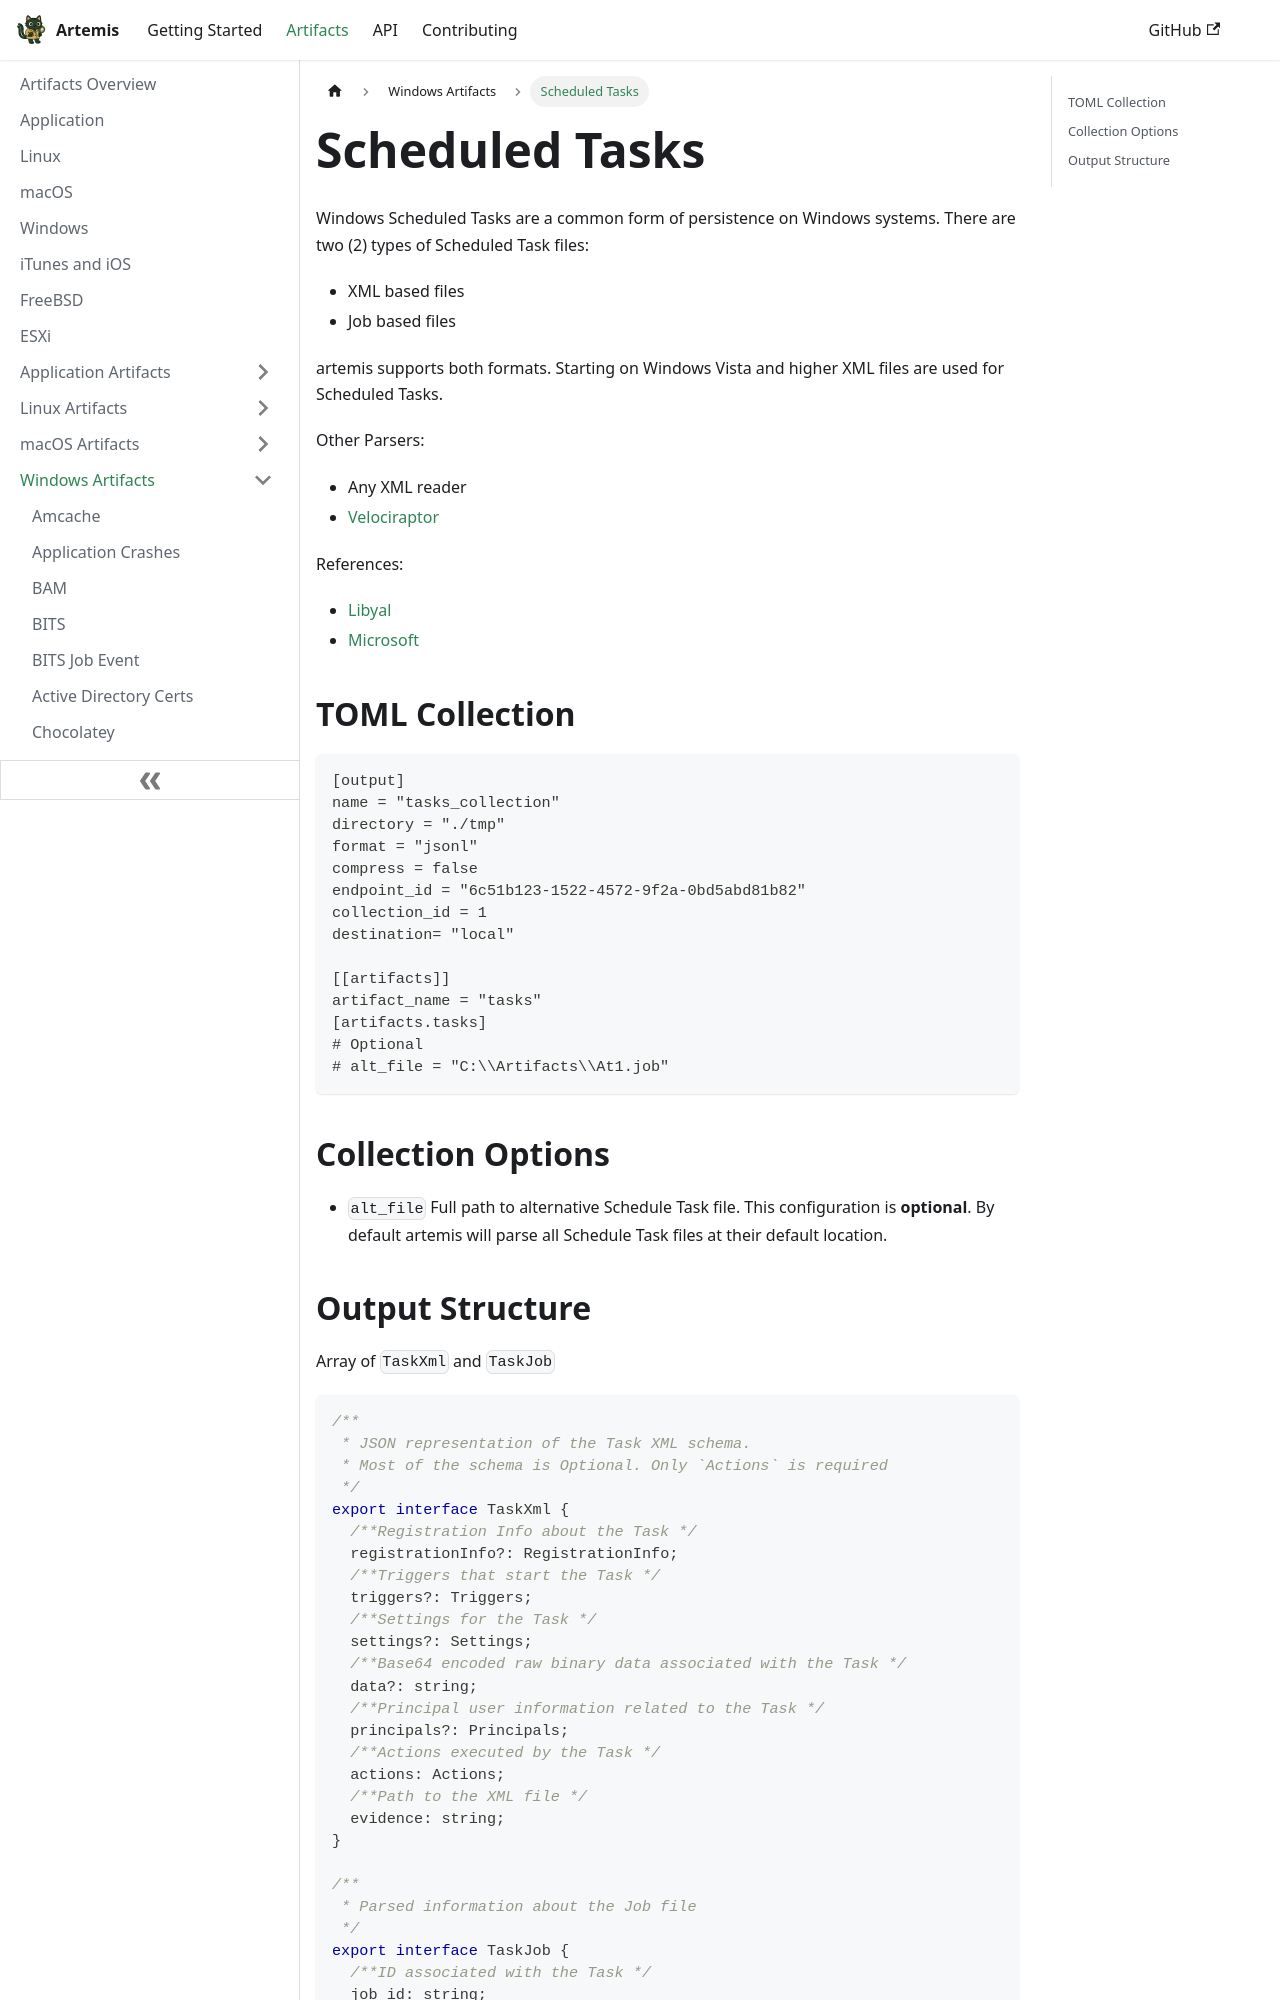

repository: puffyCid/artemis-api · page: docs/Artifacts/Windows Artfacts/tasks.html · generator: docusaurus

---
description: Scheduled Tasks setup on Windows
keywords:
  - windows
  - binary
  - plaintext
  - persistence
---

# Scheduled Tasks

Windows Scheduled Tasks are a common form of persistence on Windows systems.
There are two (2) types of Scheduled Task files:

- XML based files
- Job based files

artemis supports both formats. Starting on Windows Vista and higher XML files
are used for Scheduled Tasks.

Other Parsers:

- Any XML reader
- [Velociraptor](https://docs.velociraptor.app/artifact_references/pages/windows.system.taskscheduler/)

References:

- [Libyal](https://github.com/libyal/dtformats/blob/main/documentation/Job%20file%20format.asciidoc)
- [Microsoft](https://learn.microsoft.com/en-us/openspecs/windows_protocols/ms-tsch/0d6383e4-de92-43e7-b0bb-a60cfa36379f)

## TOML Collection

```toml
[output]
name = "tasks_collection"
directory = "./tmp"
format = "jsonl"
compress = false
endpoint_id = "6c51b123-1522-4572-9f2a-0bd5abd81b82"
collection_id = 1
destination= "local"

[[artifacts]]
artifact_name = "tasks"
[artifacts.tasks]
# Optional
# alt_file = "C:\\Artifacts\\At1.job"
```

## Collection Options

- `alt_file` Full path to alternative Schedule Task file. This configuration is
  **optional**. By default artemis will parse all Schedule Task files at their
  default location.
